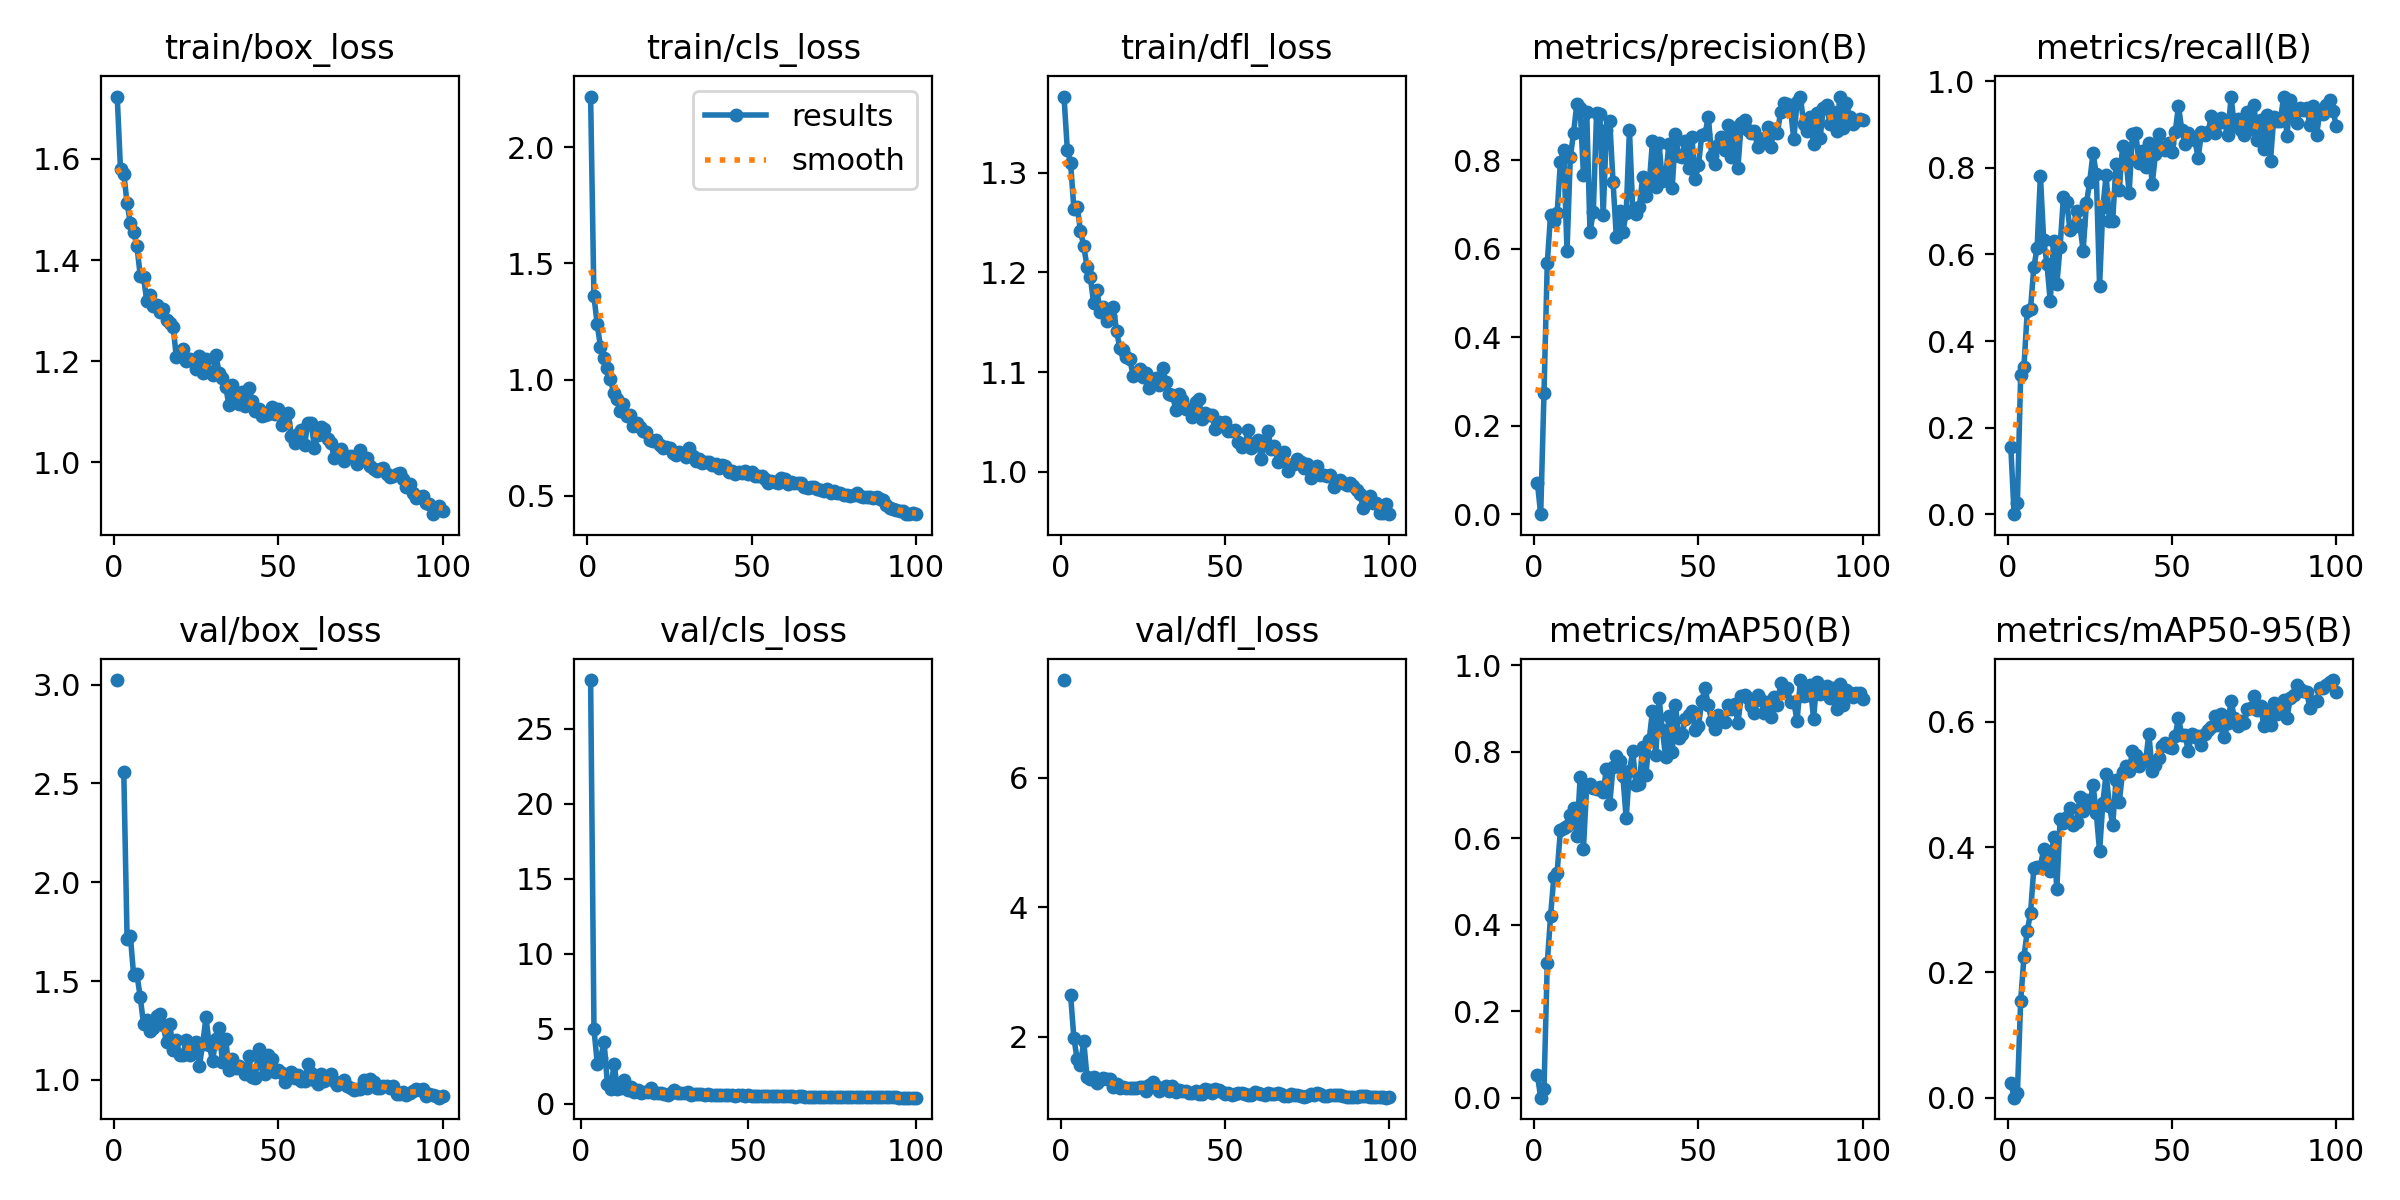

Source data for this figure (header and first rows):
epoch, time, train/box_loss, train/cls_loss, train/dfl_loss, metrics/precision(B), metrics/recall(B), metrics/mAP50(B), metrics/mAP50-95(B), val/box_loss, val/cls_loss, val/dfl_loss, lr/pg0, lr/pg1, lr/pg2
1, 13.13, 1.723, 2.219, 1.377, 0.07054, 0.1551, 0.0521, 0.0238, 3.023, inf, 7.514, 0.07064, 0.003262, 0.003262
2, 20.25, 1.579, 1.361, 1.323, 0, 0, 0, 0, nan, nan, nan, 0.04057, 0.00653, 0.00653
3, 26.89, 1.571, 1.238, 1.31, 0.2743, 0.02653, 0.02066, 0.00677, 2.555, 28.24, 2.646, 0.01044, 0.009732, 0.009732
4, 33.46, 1.512, 1.142, 1.264, 0.5676, 0.3212, 0.3115, 0.155, 1.715, 4.972, 1.976, 0.009703, 0.009703, 0.009703
5, 39.97, 1.472, 1.092, 1.266, 0.6768, 0.3411, 0.4199, 0.2246, 1.727, 2.669, 1.648, 0.009604, 0.009604, 0.009604
6, 46.65, 1.455, 1.05, 1.242, 0.6634, 0.469, 0.5108, 0.2665, 1.53, 3.056, 1.567, 0.009505, 0.009505, 0.009505
7, 53.37, 1.427, 1.003, 1.226, 0.68, 0.4748, 0.5204, 0.2943, 1.534, 4.162, 1.927, 0.009406, 0.009406, 0.009406
8, 59.95, 1.369, 0.9426, 1.206, 0.7973, 0.5701, 0.6191, 0.3665, 1.419, 1.362, 1.373, 0.009307, 0.009307, 0.009307
9, 66.54, 1.366, 0.917, 1.196, 0.8232, 0.6152, 0.6229, 0.3681, 1.284, 1.009, 1.336, 0.009208, 0.009208, 0.009208
10, 73.25, 1.319, 0.8638, 1.169, 0.5948, 0.7821, 0.6281, 0.3688, 1.302, 2.673, 1.369, 0.009109, 0.009109, 0.009109
11, 79.83, 1.331, 0.8928, 1.183, 0.8067, 0.6325, 0.6526, 0.397, 1.248, 0.9795, 1.285, 0.00901, 0.00901, 0.00901
12, 86.48, 1.308, 0.8446, 1.16, 0.8621, 0.5778, 0.6698, 0.3816, 1.261, 1.085, 1.32, 0.008911, 0.008911, 0.008911
13, 93.16, 1.311, 0.8487, 1.165, 0.9286, 0.4914, 0.6048, 0.3618, 1.324, 1.626, 1.354, 0.008812, 0.008812, 0.008812
14, 99.77, 1.297, 0.7981, 1.151, 0.9194, 0.6312, 0.7409, 0.4159, 1.333, 0.9036, 1.336, 0.008713, 0.008713, 0.008713
15, 106.4, 1.303, 0.8142, 1.156, 0.7678, 0.5315, 0.5759, 0.3331, 1.276, 1.111, 1.342, 0.008614, 0.008614, 0.008614
16, 113, 1.282, 0.7946, 1.166, 0.9086, 0.6183, 0.7229, 0.4452, 1.192, 0.8066, 1.223, 0.008515, 0.008515, 0.008515
17, 119.7, 1.275, 0.7777, 1.141, 0.6371, 0.7326, 0.7253, 0.4388, 1.283, 0.9601, 1.268, 0.008416, 0.008416, 0.008416
18, 126.4, 1.268, 0.7739, 1.124, 0.6843, 0.7221, 0.7152, 0.4479, 1.153, 0.7566, 1.199, 0.008317, 0.008317, 0.008317
19, 133, 1.207, 0.7393, 1.122, 0.9074, 0.6559, 0.7133, 0.4628, 1.201, 0.7986, 1.223, 0.008218, 0.008218, 0.008218
20, 139.6, 1.217, 0.7364, 1.116, 0.9041, 0.6641, 0.7185, 0.4356, 1.124, 0.8146, 1.2, 0.008119, 0.008119, 0.008119
21, 146.3, 1.225, 0.7379, 1.113, 0.6757, 0.6992, 0.7058, 0.4397, 1.125, 1.05, 1.204, 0.00802, 0.00802, 0.00802
22, 152.9, 1.2, 0.7172, 1.096, 0.8693, 0.6686, 0.7612, 0.4794, 1.202, 0.7139, 1.201, 0.007921, 0.007921, 0.007921
23, 159.5, 1.204, 0.7047, 1.099, 0.8894, 0.6085, 0.6787, 0.4571, 1.126, 0.7624, 1.198, 0.007822, 0.007822, 0.007822
24, 166.1, 1.2, 0.71, 1.103, 0.7521, 0.7179, 0.765, 0.4752, 1.147, 0.764, 1.215, 0.007723, 0.007723, 0.007723
25, 172.5, 1.184, 0.7052, 1.095, 0.6278, 0.7681, 0.7891, 0.4665, 1.19, 0.693, 1.215, 0.007624, 0.007624, 0.007624
26, 179.1, 1.209, 0.6846, 1.099, 0.6844, 0.8336, 0.7791, 0.4995, 1.071, 0.6306, 1.155, 0.007525, 0.007525, 0.007525
27, 185.8, 1.177, 0.6746, 1.084, 0.6382, 0.7863, 0.7435, 0.4547, 1.182, 0.7076, 1.243, 0.007426, 0.007426, 0.007426
28, 192.4, 1.205, 0.6895, 1.09, 0.6812, 0.5264, 0.6462, 0.393, 1.316, 0.937, 1.292, 0.007327, 0.007327, 0.007327
29, 199, 1.179, 0.6777, 1.094, 0.8688, 0.7089, 0.7552, 0.4708, 1.176, 0.7225, 1.237, 0.007228, 0.007228, 0.007228
30, 205.6, 1.174, 0.6653, 1.087, 0.6876, 0.7832, 0.8013, 0.5168, 1.097, 0.7016, 1.16, 0.007129, 0.007129, 0.007129
31, 212.2, 1.213, 0.7069, 1.104, 0.6791, 0.6772, 0.722, 0.4658, 1.207, 0.76, 1.208, 0.00703, 0.00703, 0.00703
32, 218.8, 1.177, 0.6701, 1.09, 0.6939, 0.6784, 0.7245, 0.4351, 1.263, 0.7748, 1.238, 0.006931, 0.006931, 0.006931
33, 225.3, 1.166, 0.6504, 1.078, 0.7614, 0.8091, 0.8118, 0.5072, 1.091, 0.6263, 1.162, 0.006832, 0.006832, 0.006832
34, 231.9, 1.15, 0.6582, 1.077, 0.72, 0.7488, 0.746, 0.4726, 1.209, 0.6651, 1.228, 0.006733, 0.006733, 0.006733
35, 238.4, 1.113, 0.6393, 1.062, 0.7447, 0.8515, 0.8274, 0.5189, 1.048, 0.6534, 1.145, 0.006634, 0.006634, 0.006634
36, 245, 1.153, 0.6453, 1.078, 0.8435, 0.824, 0.8941, 0.5289, 1.104, 0.695, 1.165, 0.006535, 0.006535, 0.006535
37, 251.7, 1.127, 0.6444, 1.072, 0.7402, 0.7419, 0.7916, 0.5209, 1.063, 0.6065, 1.155, 0.006436, 0.006436, 0.006436
38, 258.2, 1.116, 0.6317, 1.063, 0.8384, 0.8791, 0.9248, 0.5536, 1.071, 0.6946, 1.16, 0.006337, 0.006337, 0.006337
39, 264.9, 1.139, 0.6364, 1.062, 0.7531, 0.8803, 0.8503, 0.5467, 1.055, 0.6119, 1.124, 0.006238, 0.006238, 0.006238
40, 271.4, 1.112, 0.6198, 1.055, 0.763, 0.8121, 0.7882, 0.5295, 1.031, 0.6035, 1.125, 0.006139, 0.006139, 0.006139
41, 278.1, 1.146, 0.6323, 1.07, 0.8364, 0.8393, 0.8821, 0.5387, 1.123, 0.6099, 1.164, 0.00604, 0.00604, 0.00604
42, 284.7, 1.122, 0.6293, 1.073, 0.7372, 0.8012, 0.8004, 0.5374, 1.014, 0.5826, 1.109, 0.005941, 0.005941, 0.005941
43, 291.3, 1.103, 0.6035, 1.053, 0.8586, 0.8572, 0.9092, 0.5802, 1.01, 0.5903, 1.107, 0.005842, 0.005842, 0.005842
44, 297.9, 1.105, 0.6086, 1.059, 0.8098, 0.7622, 0.8311, 0.5211, 1.156, 0.6081, 1.191, 0.005743, 0.005743, 0.005743
45, 304.6, 1.092, 0.592, 1.057, 0.8078, 0.8315, 0.8421, 0.5316, 1.08, 0.6283, 1.18, 0.005644, 0.005644, 0.005644
46, 311.3, 1.093, 0.6036, 1.056, 0.8447, 0.8783, 0.8761, 0.5424, 1.029, 0.5515, 1.129, 0.005545, 0.005545, 0.005545
47, 318, 1.097, 0.5976, 1.043, 0.7838, 0.846, 0.8841, 0.5609, 1.127, 0.58, 1.186, 0.005446, 0.005446, 0.005446
48, 324.6, 1.109, 0.6075, 1.05, 0.8534, 0.8409, 0.8932, 0.5653, 1.105, 0.6024, 1.18, 0.005347, 0.005347, 0.005347
49, 331.2, 1.096, 0.5918, 1.046, 0.758, 0.8569, 0.8496, 0.5593, 1.038, 0.532, 1.145, 0.005248, 0.005248, 0.005248
50, 337.9, 1.106, 0.6031, 1.05, 0.7895, 0.8362, 0.8607, 0.558, 1.052, 0.5723, 1.118, 0.005149, 0.005149, 0.005149
51, 344.5, 1.074, 0.5829, 1.04, 0.8576, 0.8818, 0.9163, 0.5776, 1.037, 0.5257, 1.12, 0.00505, 0.00505, 0.00505
52, 351.2, 1.077, 0.5839, 1.041, 0.8608, 0.943, 0.9471, 0.6057, 0.9905, 0.5065, 1.102, 0.004951, 0.004951, 0.004951
53, 357.8, 1.097, 0.5862, 1.042, 0.8985, 0.8881, 0.908, 0.579, 1.016, 0.5242, 1.107, 0.004852, 0.004852, 0.004852
54, 364.4, 1.053, 0.5725, 1.029, 0.8094, 0.8546, 0.8703, 0.5785, 1.04, 0.5398, 1.123, 0.004753, 0.004753, 0.004753
55, 371.1, 1.038, 0.5548, 1.024, 0.7927, 0.8794, 0.8533, 0.5533, 1.012, 0.526, 1.128, 0.004654, 0.004654, 0.004654
56, 378.1, 1.056, 0.5615, 1.027, 0.835, 0.869, 0.8857, 0.5808, 1.026, 0.5129, 1.112, 0.004555, 0.004555, 0.004555
57, 384.8, 1.063, 0.5577, 1.042, 0.852, 0.8648, 0.871, 0.5757, 0.9971, 0.5244, 1.097, 0.004456, 0.004456, 0.004456
58, 391.4, 1.034, 0.5559, 1.024, 0.8229, 0.8225, 0.8696, 0.5771, 0.9937, 0.5233, 1.099, 0.004357, 0.004357, 0.004357
59, 398, 1.079, 0.5756, 1.029, 0.8796, 0.882, 0.9086, 0.5624, 1.081, 0.5409, 1.139, 0.004258, 0.004258, 0.004258
60, 404.6, 1.079, 0.5732, 1.032, 0.8077, 0.8751, 0.8981, 0.5796, 1.033, 0.5472, 1.118, 0.004159, 0.004159, 0.004159
... 40 more rows
